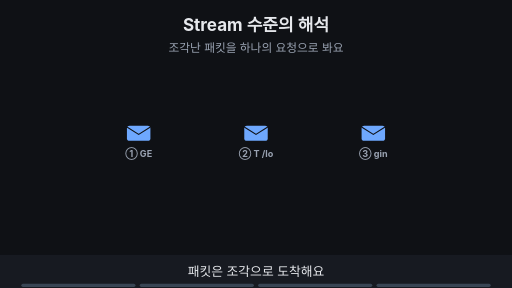
t = 0.00 s
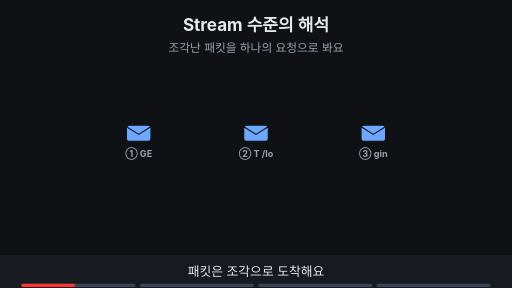
t = 1.88 s
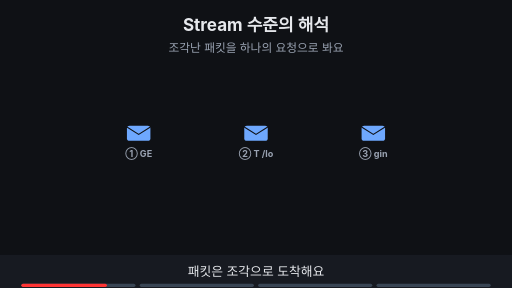
t = 3.00 s
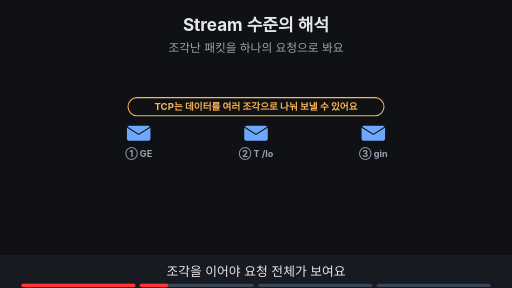
t = 5.00 s
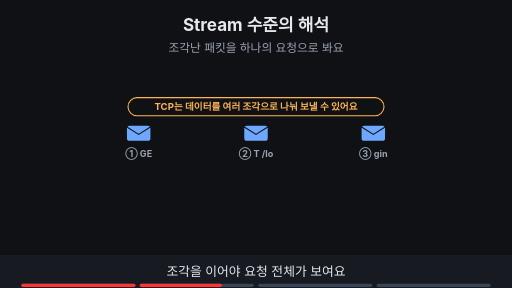
t = 6.88 s
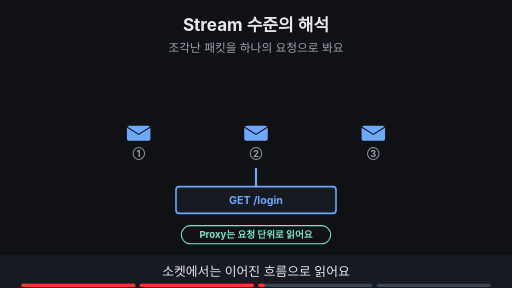
t = 8.24 s

The animated SVG that drew these frames (rendered in a browser with its animation timeline set to each time). Animation: 12 SMIL elements (animate=12); frames cover the first 8.24 s, repeats indefinitely.

<svg xmlns="http://www.w3.org/2000/svg" viewBox="0 0 960 540" width="960" height="540" font-family="-apple-system,'Apple SD Gothic Neo','Segoe UI',sans-serif">
<title>Stream 수준의 해석</title>
<rect width="960" height="540" fill="#0f1115"/>
<text x="480" y="58" text-anchor="middle" font-size="32" font-weight="700" fill="#e6e8ec">Stream 수준의 해석</text>
<text x="480" y="98" text-anchor="middle" font-size="22" fill="#9aa3b2">조각난 패킷을 하나의 요청으로 봐요</text>
<g opacity="1"><animate attributeName="opacity" values="1;1;0;0" keyTimes="0;0.485;0.500;1" dur="16s" repeatCount="indefinite"/><rect x="238" y="236" width="44" height="28" rx="5" fill="#6ea8fe"/><path d="M238 238 l22 14 l22 -14" fill="none" stroke="#0f1115" stroke-width="2"/><text x="260" y="295" text-anchor="middle" font-size="17" font-weight="700" fill="#9aa3b2">① GE</text><rect x="458" y="236" width="44" height="28" rx="5" fill="#6ea8fe"/><path d="M458 238 l22 14 l22 -14" fill="none" stroke="#0f1115" stroke-width="2"/><text x="480" y="295" text-anchor="middle" font-size="17" font-weight="700" fill="#9aa3b2">② T /lo</text><rect x="678" y="236" width="44" height="28" rx="5" fill="#6ea8fe"/><path d="M678 238 l22 14 l22 -14" fill="none" stroke="#0f1115" stroke-width="2"/><text x="700" y="295" text-anchor="middle" font-size="17" font-weight="700" fill="#9aa3b2">③ gin</text></g><g opacity="0"><animate attributeName="opacity" values="0;0;1;1;0;0" keyTimes="0;0.250;0.265;0.485;0.500;1" dur="16s" repeatCount="indefinite"/><rect x="240" y="183" width="480" height="34" rx="17" fill="#0f1115" stroke="#ffb454" stroke-width="2"/><text x="480" y="206.48" text-anchor="middle" font-size="18" font-weight="700" fill="#ffb454">TCP는 데이터를 여러 조각으로 나눠 보낼 수 있어요</text></g><g opacity="0"><animate attributeName="opacity" values="0;0;1;1" keyTimes="0;0.500;0.515;1" dur="16s" repeatCount="indefinite"/><rect x="238" y="236" width="44" height="28" rx="5" fill="#6ea8fe"/><path d="M238 238 l22 14 l22 -14" fill="none" stroke="#0f1115" stroke-width="2"/><text x="260" y="295" text-anchor="middle" font-size="17" font-weight="700" fill="#9aa3b2">①</text><rect x="458" y="236" width="44" height="28" rx="5" fill="#6ea8fe"/><path d="M458 238 l22 14 l22 -14" fill="none" stroke="#0f1115" stroke-width="2"/><text x="480" y="295" text-anchor="middle" font-size="17" font-weight="700" fill="#9aa3b2">②</text><rect x="678" y="236" width="44" height="28" rx="5" fill="#6ea8fe"/><path d="M678 238 l22 14 l22 -14" fill="none" stroke="#0f1115" stroke-width="2"/><text x="700" y="295" text-anchor="middle" font-size="17" font-weight="700" fill="#9aa3b2">③</text><line x1="480" y1="315" x2="480" y2="350" stroke="#6ea8fe" stroke-width="4"/><rect x="330" y="350" width="300" height="50" rx="6" fill="#171a21" stroke="#6ea8fe" stroke-width="3"/><text x="480.0" y="382.2" text-anchor="middle" font-size="20" font-weight="700" fill="#6ea8fe">GET /login</text><rect x="340" y="423" width="280" height="34" rx="17" fill="#0f1115" stroke="#7ee7c7" stroke-width="2"/><text x="480" y="446.48" text-anchor="middle" font-size="18" font-weight="700" fill="#7ee7c7">Proxy는 요청 단위로 읽어요</text></g><g opacity="0"><animate attributeName="opacity" values="0;0;1;1" keyTimes="0;0.750;0.765;1" dur="16s" repeatCount="indefinite"/><rect x="335" y="183" width="290" height="34" rx="17" fill="#0f1115" stroke="#ff7b72" stroke-width="2"/><text x="480" y="206.48" text-anchor="middle" font-size="18" font-weight="700" fill="#ff7b72">Stream 처리 ≠ 암호 해제</text></g>
<rect x="0" y="478" width="960" height="62" fill="#171a21"/>
<g opacity="1"><animate attributeName="opacity" values="1;1;0;0" keyTimes="0;0.235;0.250;1" dur="16s" repeatCount="indefinite"/><text x="480" y="518" text-anchor="middle" font-size="24" fill="#e6e8ec">패킷은 조각으로 도착해요</text></g>
<g opacity="0"><animate attributeName="opacity" values="0;0;1;1;0;0" keyTimes="0;0.250;0.265;0.485;0.500;1" dur="16s" repeatCount="indefinite"/><text x="480" y="518" text-anchor="middle" font-size="24" fill="#e6e8ec">조각을 이어야 요청 전체가 보여요</text></g>
<g opacity="0"><animate attributeName="opacity" values="0;0;1;1;0;0" keyTimes="0;0.500;0.515;0.735;0.750;1" dur="16s" repeatCount="indefinite"/><text x="480" y="518" text-anchor="middle" font-size="24" fill="#e6e8ec">소켓에서는 이어진 흐름으로 읽어요</text></g>
<g opacity="0"><animate attributeName="opacity" values="0;0;1;1" keyTimes="0;0.750;0.765;1" dur="16s" repeatCount="indefinite"/><text x="480" y="518" text-anchor="middle" font-size="24" fill="#e6e8ec">TLS 내용은 별도 설정이 있어야 보여요</text></g>

<g aria-label="재생 진행 막대" data-stage-count="4"><g class="progress-segment" data-stage="1"><rect x="40" y="532" width="214" height="6" rx="3" fill="#394554"/><rect x="40" y="532" width="0" height="6" rx="3" fill="#ff3434"><animate attributeName="width" values="0;214;214" keyTimes="0;0.250000;1" dur="16s" repeatCount="indefinite"/></rect></g><g class="progress-segment" data-stage="2"><rect x="262" y="532" width="214" height="6" rx="3" fill="#394554"/><rect x="262" y="532" width="0" height="6" rx="3" fill="#ff3434"><animate attributeName="width" values="0;0;214;214" keyTimes="0;0.250000;0.500000;1" dur="16s" repeatCount="indefinite"/></rect></g><g class="progress-segment" data-stage="3"><rect x="484" y="532" width="214" height="6" rx="3" fill="#394554"/><rect x="484" y="532" width="0" height="6" rx="3" fill="#ff3434"><animate attributeName="width" values="0;0;214;214" keyTimes="0;0.500000;0.750000;1" dur="16s" repeatCount="indefinite"/></rect></g><g class="progress-segment" data-stage="4"><rect x="706" y="532" width="214" height="6" rx="3" fill="#394554"/><rect x="706" y="532" width="0" height="6" rx="3" fill="#ff3434"><animate attributeName="width" values="0;0;214" keyTimes="0;0.750000;1" dur="16s" repeatCount="indefinite"/></rect></g></g></svg>
